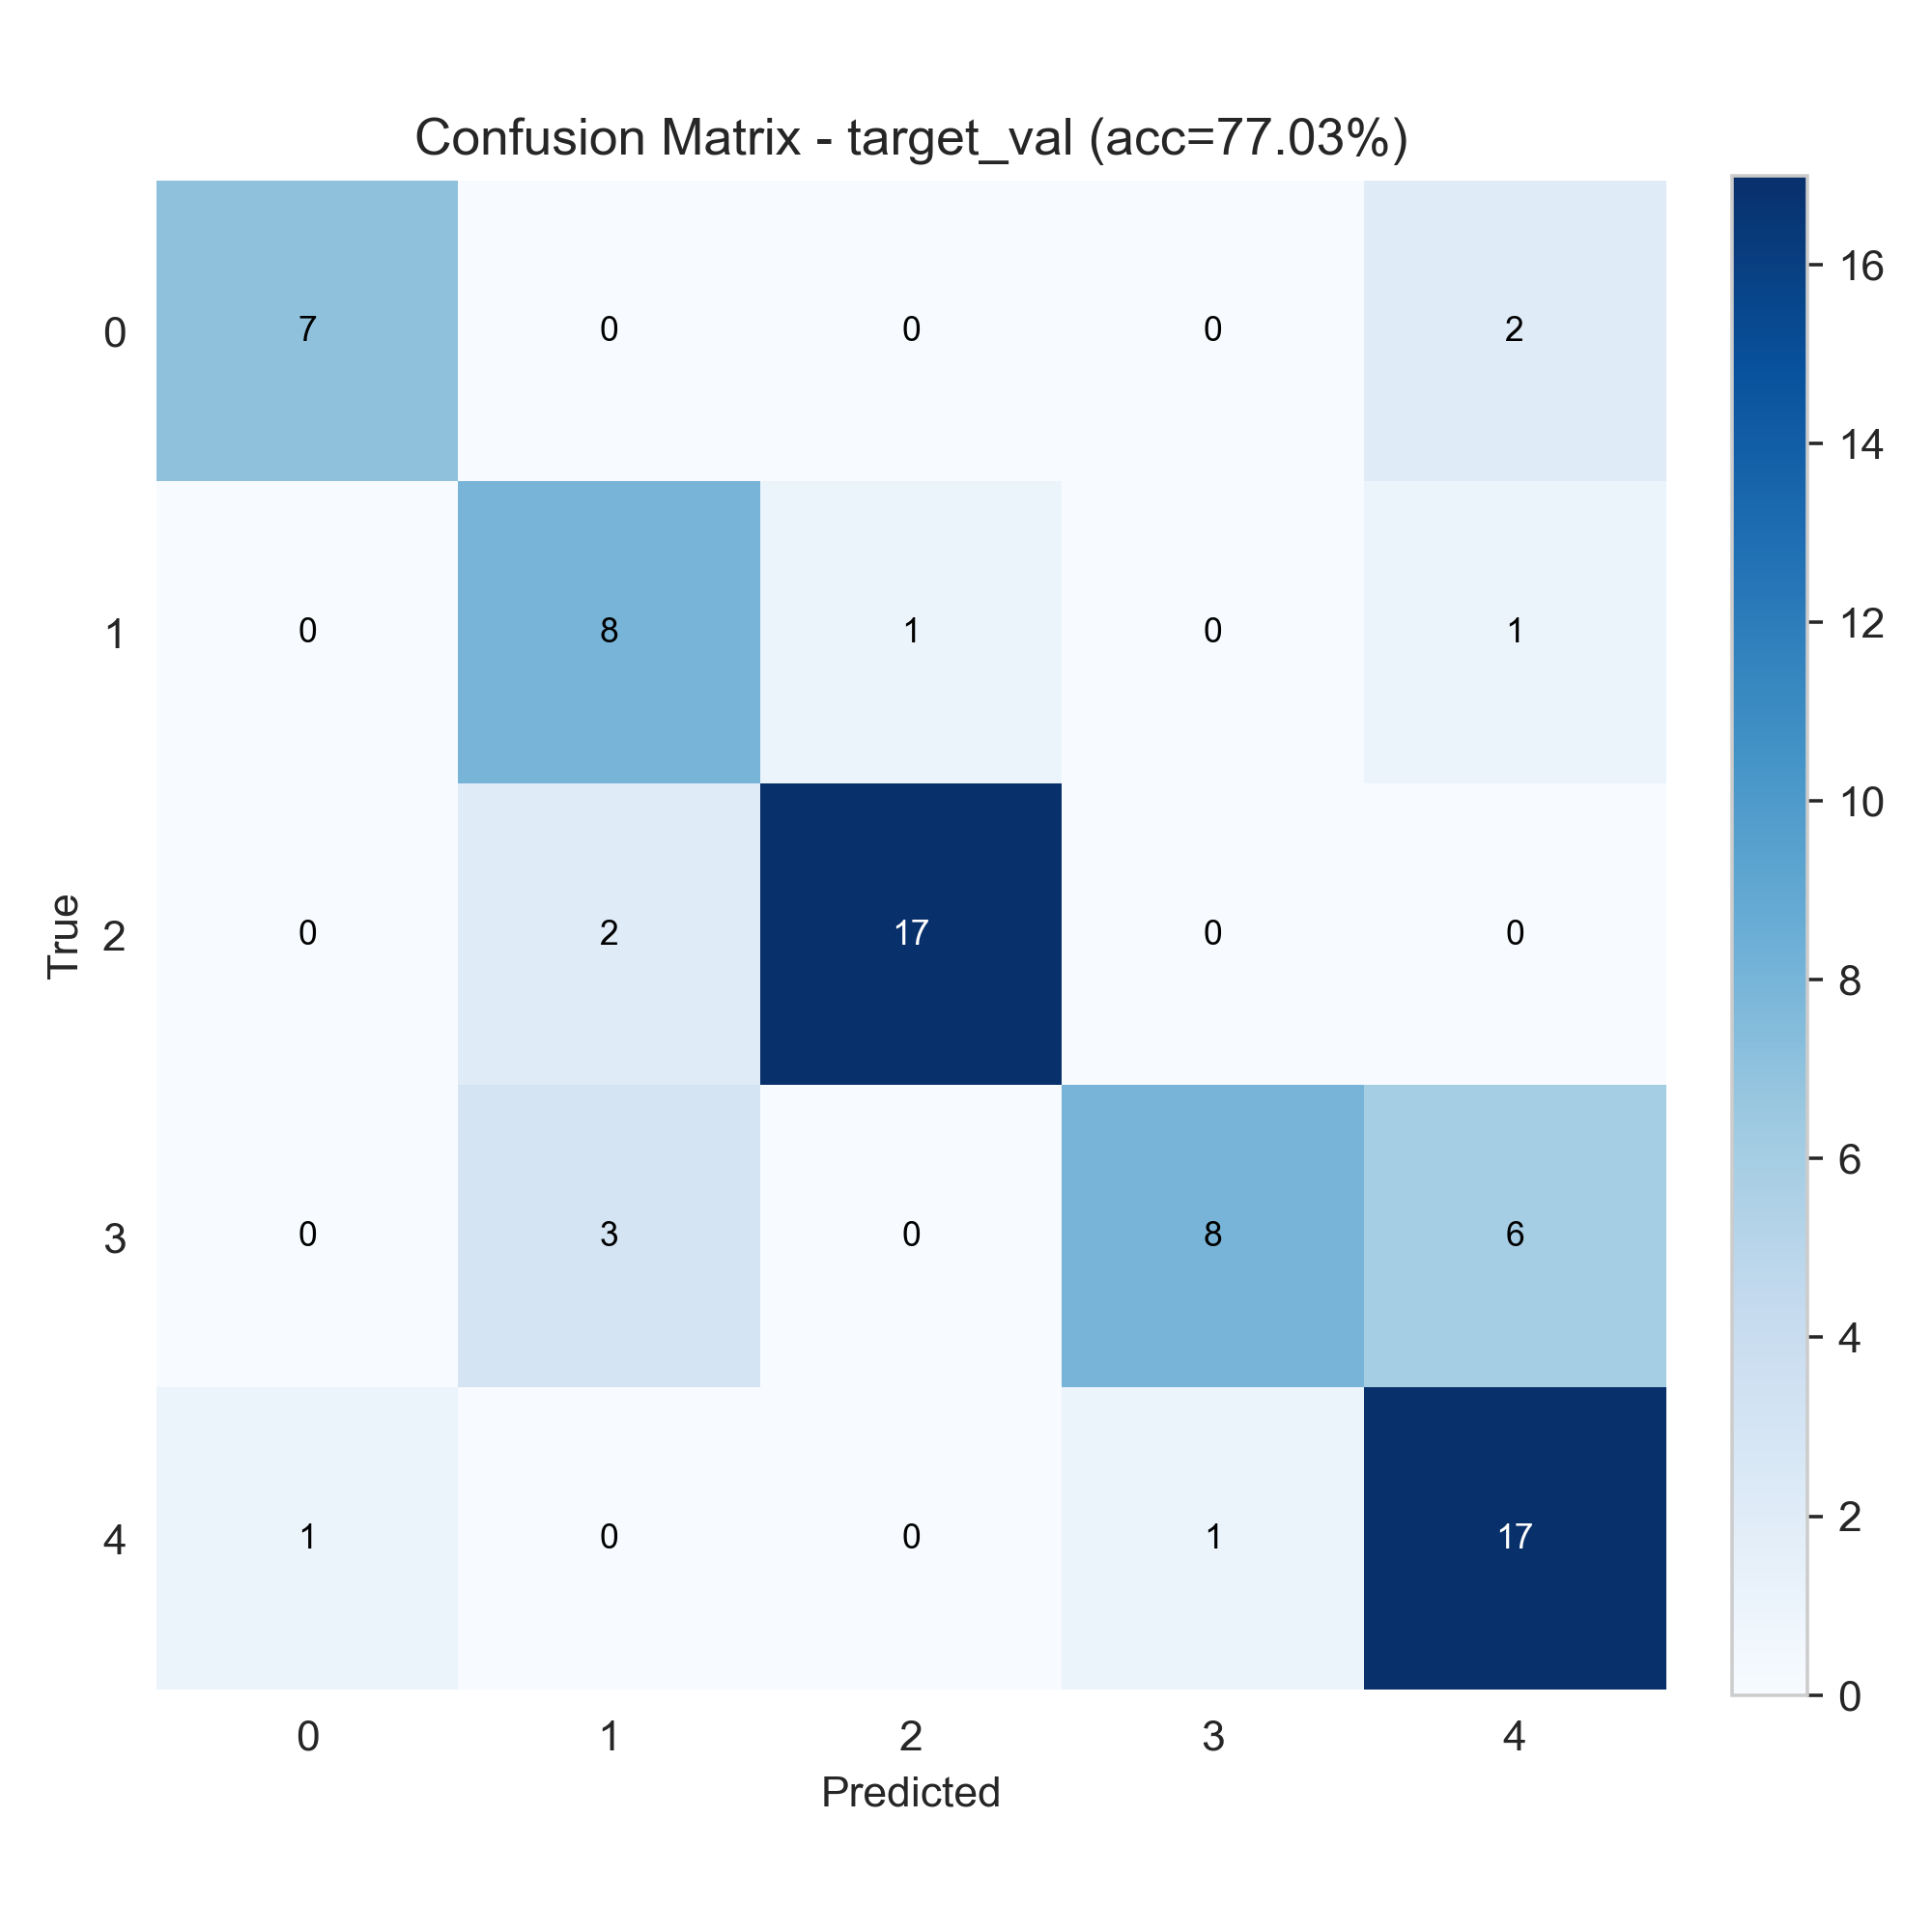

The file beside this chart, header and first rows:
7, 0, 0, 0, 2
0, 8, 1, 0, 1
0, 2, 17, 0, 0
0, 3, 0, 8, 6
1, 0, 0, 1, 17
